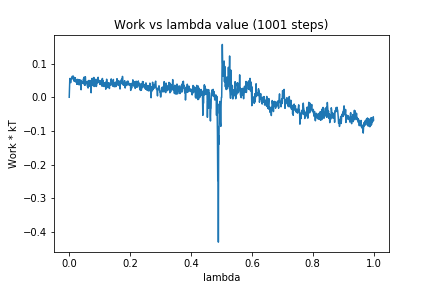

The table this chart was drawn from, first rows:
0, 0.0
1, 0.02611
2, 0.0557
3, 0.05038
4, 0.04515
5, 0.04337
6, 0.05004
7, 0.05598
8, 0.05846
9, 0.05905
10, 0.0621
11, 0.0598
12, 0.05405
13, 0.06319
14, 0.05774
15, 0.05388
16, 0.04774
17, 0.05898
18, 0.05338
19, 0.04682
20, 0.05801
21, 0.04966
22, 0.05186
23, 0.04439
24, 0.04674
25, 0.03846
26, 0.05129
27, 0.04193
28, 0.05333
29, 0.03891
30, 0.0445
31, 0.03742
32, 0.05082
33, 0.03951
34, 0.05197
35, 0.03671
36, 0.04218
37, 0.03741
38, 0.05095
39, 0.02226
40, 0.04479
41, 0.04441
42, 0.04298
43, 0.04643
44, 0.04161
45, 0.04152
46, 0.04828
47, 0.05496
48, 0.04161
49, 0.05991
50, 0.03669
51, 0.05824
52, 0.03559
53, 0.06079
54, 0.04703
55, 0.04138
56, 0.04587
57, 0.04619
58, 0.03986
59, 0.04654
60, 0.03212
... 940 more rows
